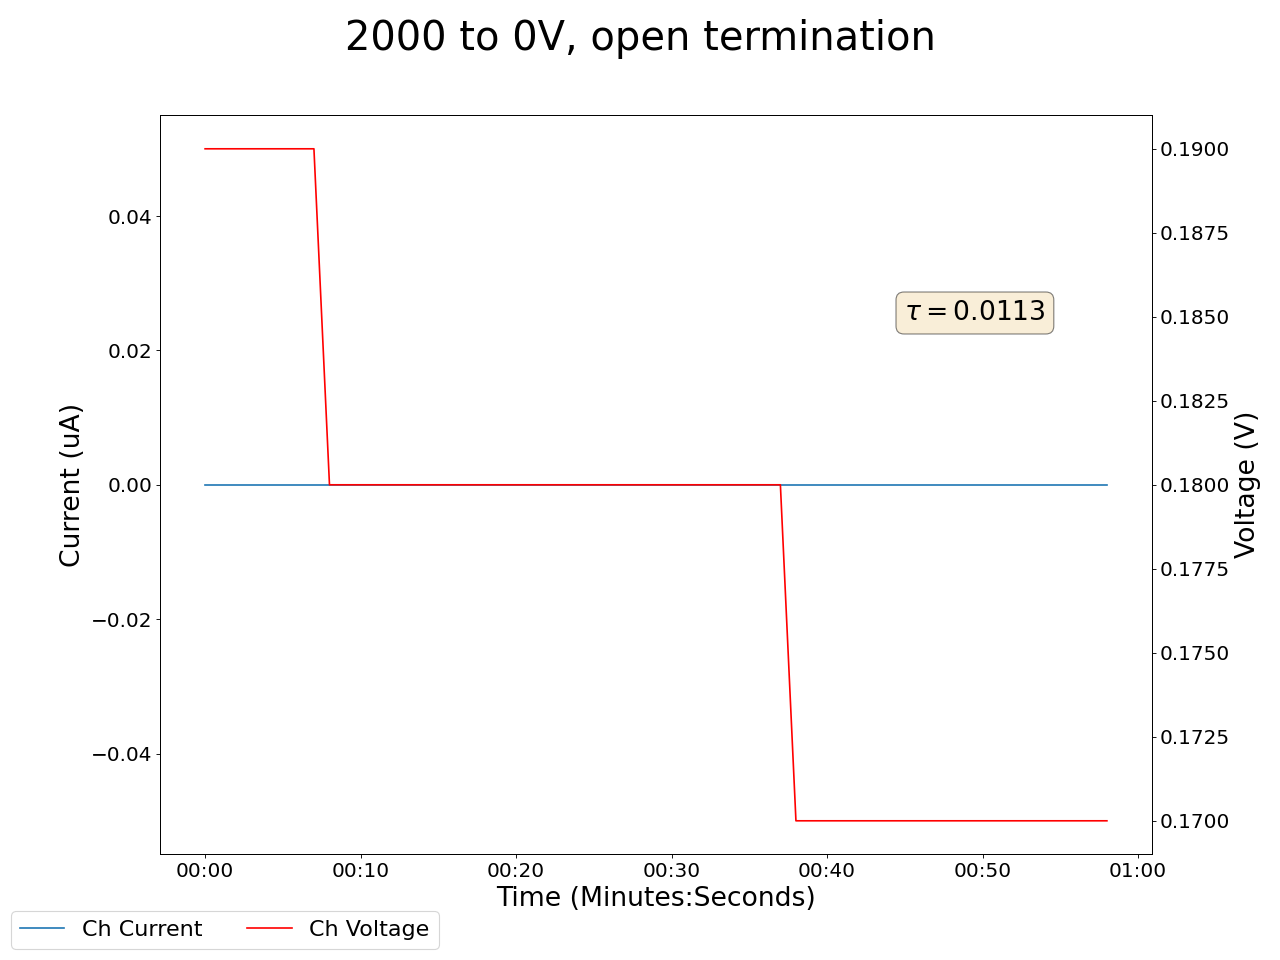

The table this chart was drawn from, first rows:
2025-05-01 15:24:56.189937, 0.5299999713897705, 0.0, 0.1899999976158142, 0.0, 19.889999389648438, 0.0, 0.27000001072883606, 0.0, 0.12999999523162842, 0.0, 0.0, 0.0, 0.2800000011920929, 0.0, 1.0199999809265137, 0.0, 0.0, 0.0, 0.019999999552965164, 0.0, 0.3799999952316284, 0.0, 0.5899999737739563
2025-05-01 15:24:57.189841, 0.53, 0.0, 0.19, 0.0, 19.89, 0.0, 0.27, 0.0, 0.13, 0.0, 0.0, 0.0, 0.28, 0.0, 1.02, 0.0, 0.0, 0.0, 0.02, 0.0, 0.38, 0.0, 0.59
2025-05-01 15:24:58.189841, 0.53, 0.0, 0.19, 0.0, 19.72, 0.0, 0.27, 0.0, 0.13, 0.0, 0.0, 0.0, 0.28, 0.0, 1.02, 0.0, 0.0, 0.0, 0.02, 0.0, 0.39, 0.0, 0.59
2025-05-01 15:24:59.189841, 0.53, 0.0, 0.19, 0.0, 19.55, 0.0, 0.27, 0.0, 0.13, 0.0, 0.0, 0.0, 0.27, 0.0, 1.02, 0.0, 0.0, 0.0, 0.02, 0.0, 0.39, 0.0, 0.59
2025-05-01 15:25:00.189841, 0.53, 0.0, 0.19, 0.0, 19.38, 0.0, 0.27, 0.0, 0.13, 0.0, 0.0, 0.0, 0.27, 0.0, 1.02, 0.0, 0.0, 0.0, 0.02, 0.0, 0.39, 0.0, 0.59
2025-05-01 15:25:01.189841, 0.53, 0.0, 0.19, 0.0, 19.21, 0.0, 0.27, 0.0, 0.13, 0.0, 0.0, 0.0, 0.27, 0.0, 1.02, 0.0, 0.0, 0.0, 0.02, 0.0, 0.39, 0.0, 0.59
2025-05-01 15:25:02.189841, 0.53, 0.0, 0.19, 0.0, 19.21, 0.0, 0.27, 0.0, 0.13, 0.0, 0.0, 0.0, 0.27, 0.0, 1.02, 0.0, 0.0, 0.0, 0.02, 0.0, 0.39, 0.0, 0.59
2025-05-01 15:25:03.189841, 0.53, 0.0, 0.19, 0.0, 19.04, 0.0, 0.27, 0.0, 0.13, 0.0, 0.0, 0.0, 0.27, 0.0, 1.02, 0.0, 0.0, 0.0, 0.02, 0.0, 0.39, 0.0, 0.59
2025-05-01 15:25:04.189842, 0.53, 0.0, 0.19, 0.0, 18.87, 0.0, 0.27, 0.0, 0.13, 0.0, 0.0, 0.0, 0.27, 0.0, 1.02, 0.0, 0.0, 0.0, 0.02, 0.0, 0.39, 0.0, 0.59
2025-05-01 15:25:05.189841, 0.53, 0.0, 0.18, 0.0, 18.7, 0.0, 0.27, 0.0, 0.13, 0.0, 0.0, 0.0, 0.27, 0.0, 1.02, 0.0, 0.0, 0.0, 0.02, 0.0, 0.39, 0.0, 0.59
2025-05-01 15:25:06.189842, 0.53, 0.0, 0.18, 0.0, 18.7, 0.0, 0.27, 0.0, 0.13, 0.0, 0.0, 0.0, 0.27, 0.0, 1.02, 0.0, 0.0, 0.0, 0.02, 0.0, 0.39, 0.0, 0.59
2025-05-01 15:25:07.189842, 0.53, 0.0, 0.18, 0.0, 18.53, 0.0, 0.27, 0.0, 0.13, 0.0, 0.0, 0.0, 0.27, 0.0, 1.02, 0.0, 0.0, 0.0, 0.02, 0.0, 0.39, 0.0, 0.59
2025-05-01 15:25:08.189842, 0.53, 0.0, 0.18, 0.0, 18.36, 0.0, 0.27, 0.0, 0.13, 0.0, 0.0, 0.0, 0.27, 0.0, 1.02, 0.0, 0.0, 0.0, 0.02, 0.0, 0.39, 0.0, 0.59
2025-05-01 15:25:09.189841, 0.53, 0.0, 0.18, 0.0, 18.19, 0.0, 0.27, 0.0, 0.13, 0.0, 0.0, 0.0, 0.27, 0.0, 1.02, 0.0, 0.0, 0.0, 0.02, 0.0, 0.39, 0.0, 0.59
2025-05-01 15:25:10.189842, 0.53, 0.0, 0.18, 0.0, 18.02, 0.0, 0.27, 0.0, 0.13, 0.0, 0.0, 0.0, 0.27, 0.0, 1.01, 0.0, 0.0, 0.0, 0.02, 0.0, 0.39, 0.0, 0.59
2025-05-01 15:25:11.189841, 0.53, 0.0, 0.18, 0.0, 18.02, 0.0, 0.27, 0.0, 0.13, 0.0, 0.0, 0.0, 0.27, 0.0, 1.01, 0.0, 0.0, 0.0, 0.02, 0.0, 0.39, 0.0, 0.59
2025-05-01 15:25:12.189841, 0.53, 0.0, 0.18, 0.0, 17.85, 0.0, 0.27, 0.0, 0.13, 0.0, 0.0, 0.0, 0.27, 0.0, 1.01, 0.0, 0.0, 0.0, 0.02, 0.0, 0.39, 0.0, 0.59
2025-05-01 15:25:13.189841, 0.53, 0.0, 0.18, 0.0, 17.68, 0.0, 0.27, 0.0, 0.12, 0.0, 0.0, 0.0, 0.27, 0.0, 1.01, 0.0, 0.0, 0.0, 0.02, 0.0, 0.38, 0.0, 0.59
2025-05-01 15:25:14.189841, 0.53, 0.0, 0.18, 0.0, 17.51, 0.0, 0.27, 0.0, 0.12, 0.0, 0.0, 0.0, 0.27, 0.0, 1.01, 0.0, 0.0, 0.0, 0.02, 0.0, 0.39, 0.0, 0.59
2025-05-01 15:25:15.189841, 0.53, 0.0, 0.18, 0.0, 17.51, 0.0, 0.27, 0.0, 0.12, 0.0, 0.0, 0.0, 0.27, 0.0, 1.01, 0.0, 0.0, 0.0, 0.02, 0.0, 0.39, 0.0, 0.59
2025-05-01 15:25:16.189841, 0.53, 0.0, 0.18, 0.0, 17.34, 0.0, 0.26, 0.0, 0.12, 0.0, 0.0, 0.0, 0.27, 0.0, 1.01, 0.0, 0.0, 0.0, 0.02, 0.0, 0.39, 0.0, 0.59
2025-05-01 15:25:17.189841, 0.53, 0.0, 0.18, 0.0, 17.18, 0.0, 0.26, 0.0, 0.12, 0.0, 0.0, 0.0, 0.26, 0.0, 1.01, 0.0, 0.0, 0.0, 0.02, 0.0, 0.39, 0.0, 0.59
2025-05-01 15:25:18.189841, 0.52, 0.0, 0.18, 0.0, 17.01, 0.0, 0.26, 0.0, 0.12, 0.0, 0.0, 0.0, 0.26, 0.0, 1.01, 0.0, 0.0, 0.0, 0.02, 0.0, 0.39, 0.0, 0.59
2025-05-01 15:25:19.189841, 0.52, 0.0, 0.18, 0.0, 16.84, 0.0, 0.26, 0.0, 0.12, 0.0, 0.0, 0.0, 0.26, 0.0, 1.01, 0.0, 0.0, 0.0, 0.02, 0.0, 0.38, 0.0, 0.59
2025-05-01 15:25:20.189841, 0.52, 0.0, 0.18, 0.0, 16.84, 0.0, 0.26, 0.0, 0.12, 0.0, 0.0, 0.0, 0.26, 0.0, 1.01, 0.0, 0.0, 0.0, 0.02, 0.0, 0.38, 0.0, 0.59
2025-05-01 15:25:21.189841, 0.52, 0.0, 0.18, 0.0, 16.68, 0.0, 0.26, 0.0, 0.12, 0.0, 0.0, 0.0, 0.26, 0.0, 1.01, 0.0, 0.0, 0.0, 0.02, 0.0, 0.38, 0.0, 0.59
2025-05-01 15:25:22.189841, 0.52, 0.0, 0.18, 0.0, 16.51, 0.0, 0.26, 0.0, 0.12, 0.0, 0.0, 0.0, 0.26, 0.0, 1.01, 0.0, 0.0, 0.0, 0.02, 0.0, 0.38, 0.0, 0.59
2025-05-01 15:25:23.189842, 0.52, 0.0, 0.18, 0.0, 16.35, 0.0, 0.26, 0.0, 0.12, 0.0, 0.0, 0.0, 0.26, 0.0, 1.01, 0.0, 0.0, 0.0, 0.02, 0.0, 0.38, 0.0, 0.59
2025-05-01 15:25:24.189842, 0.52, 0.0, 0.18, 0.0, 16.18, 0.0, 0.26, 0.0, 0.12, 0.0, 0.0, 0.0, 0.26, 0.0, 1.01, 0.0, 0.0, 0.0, 0.02, 0.0, 0.38, 0.0, 0.59
2025-05-01 15:25:25.189842, 0.52, 0.0, 0.18, 0.0, 16.18, 0.0, 0.26, 0.0, 0.12, 0.0, 0.0, 0.0, 0.26, 0.0, 1.01, 0.0, 0.0, 0.0, 0.02, 0.0, 0.38, 0.0, 0.59
2025-05-01 15:25:26.189842, 0.52, 0.0, 0.18, 0.0, 16.02, 0.0, 0.26, 0.0, 0.12, 0.0, 0.0, 0.0, 0.26, 0.0, 1.01, 0.0, 0.0, 0.0, 0.02, 0.0, 0.38, 0.0, 0.59
2025-05-01 15:25:27.189842, 0.52, 0.0, 0.18, 0.0, 15.86, 0.0, 0.26, 0.0, 0.12, 0.0, 0.0, 0.0, 0.26, 0.0, 1.01, 0.0, 0.0, 0.0, 0.02, 0.0, 0.38, 0.0, 0.59
2025-05-01 15:25:28.189842, 0.52, 0.0, 0.18, 0.0, 15.7, 0.0, 0.26, 0.0, 0.12, 0.0, 0.0, 0.0, 0.26, 0.0, 1.01, 0.0, 0.0, 0.0, 0.02, 0.0, 0.38, 0.0, 0.59
2025-05-01 15:25:29.189842, 0.52, 0.0, 0.18, 0.0, 15.7, 0.0, 0.26, 0.0, 0.12, 0.0, 0.0, 0.0, 0.26, 0.0, 1.01, 0.0, 0.0, 0.0, 0.02, 0.0, 0.38, 0.0, 0.59
2025-05-01 15:25:30.189842, 0.52, 0.0, 0.18, 0.0, 15.54, 0.0, 0.26, 0.0, 0.12, 0.0, 0.0, 0.0, 0.26, 0.0, 1.01, 0.0, 0.0, 0.0, 0.02, 0.0, 0.38, 0.0, 0.59
2025-05-01 15:25:31.189842, 0.52, 0.0, 0.18, 0.0, 15.38, 0.0, 0.26, 0.0, 0.12, 0.0, 0.0, 0.0, 0.26, 0.0, 1.01, 0.0, 0.0, 0.0, 0.02, 0.0, 0.38, 0.0, 0.59
2025-05-01 15:25:32.189843, 0.52, 0.0, 0.18, 0.0, 15.23, 0.0, 0.26, 0.0, 0.12, 0.0, 0.0, 0.0, 0.26, 0.0, 1.01, 0.0, 0.0, 0.0, 0.02, 0.0, 0.38, 0.0, 0.59
2025-05-01 15:25:33.189842, 0.52, 0.0, 0.18, 0.0, 15.07, 0.0, 0.26, 0.0, 0.12, 0.0, 0.0, 0.0, 0.26, 0.0, 1.01, 0.0, 0.0, 0.0, 0.02, 0.0, 0.38, 0.0, 0.59
2025-05-01 15:25:34.189842, 0.52, 0.0, 0.18, 0.0, 15.07, 0.0, 0.26, 0.0, 0.12, 0.0, 0.0, 0.0, 0.26, 0.0, 1.01, 0.0, 0.0, 0.0, 0.02, 0.0, 0.38, 0.0, 0.59
2025-05-01 15:25:35.189841, 0.52, 0.0, 0.17, 0.0, 14.92, 0.0, 0.26, 0.0, 0.12, 0.0, 0.0, 0.0, 0.26, 0.0, 1.01, 0.0, 0.0, 0.0, 0.02, 0.0, 0.38, 0.0, 0.59
2025-05-01 15:25:36.189840, 0.52, 0.0, 0.17, 0.0, 14.76, 0.0, 0.26, 0.0, 0.12, 0.0, 0.0, 0.0, 0.26, 0.0, 1.01, 0.0, 0.0, 0.0, 0.02, 0.0, 0.38, 0.0, 0.59
2025-05-01 15:25:37.189843, 0.52, 0.0, 0.17, 0.0, 14.61, 0.0, 0.26, 0.0, 0.12, 0.0, 0.0, 0.0, 0.26, 0.0, 1.01, 0.0, 0.0, 0.0, 0.02, 0.0, 0.38, 0.0, 0.59
2025-05-01 15:25:38.189842, 0.52, 0.0, 0.17, 0.0, 14.61, 0.0, 0.26, 0.0, 0.12, 0.0, 0.0, 0.0, 0.26, 0.0, 1.01, 0.0, 0.0, 0.0, 0.02, 0.0, 0.38, 0.0, 0.59
2025-05-01 15:25:39.189842, 0.52, 0.0, 0.17, 0.0, 14.46, 0.0, 0.25, 0.0, 0.12, 0.0, 0.0, 0.0, 0.26, 0.0, 1.01, 0.0, 0.0, 0.0, 0.02, 0.0, 0.38, 0.0, 0.59
2025-05-01 15:25:40.189842, 0.52, 0.0, 0.17, 0.0, 14.31, 0.0, 0.25, 0.0, 0.12, 0.0, 0.0, 0.0, 0.25, 0.0, 1.01, 0.0, 0.0, 0.0, 0.02, 0.0, 0.38, 0.0, 0.59
2025-05-01 15:25:41.189842, 0.52, 0.0, 0.17, 0.0, 14.16, 0.0, 0.25, 0.0, 0.12, 0.0, 0.0, 0.0, 0.25, 0.0, 1.01, 0.0, 0.0, 0.0, 0.02, 0.0, 0.38, 0.0, 0.59
2025-05-01 15:25:42.189842, 0.51, 0.0, 0.17, 0.0, 14.02, 0.0, 0.25, 0.0, 0.11, 0.0, 0.0, 0.0, 0.25, 0.0, 1.01, 0.0, 0.0, 0.0, 0.02, 0.0, 0.38, 0.0, 0.59
2025-05-01 15:25:43.189842, 0.51, 0.0, 0.17, 0.0, 14.02, 0.0, 0.25, 0.0, 0.11, 0.0, 0.0, 0.0, 0.25, 0.0, 1.01, 0.0, 0.0, 0.0, 0.02, 0.0, 0.38, 0.0, 0.59
2025-05-01 15:25:44.189841, 0.51, 0.0, 0.17, 0.0, 13.87, 0.0, 0.25, 0.0, 0.11, 0.0, 0.0, 0.0, 0.25, 0.0, 1.01, 0.0, 0.0, 0.0, 0.02, 0.0, 0.38, 0.0, 0.59
2025-05-01 15:25:45.189842, 0.51, 0.0, 0.17, 0.0, 13.73, 0.0, 0.25, 0.0, 0.11, 0.0, 0.0, 0.0, 0.25, 0.0, 1.01, 0.0, 0.0, 0.0, 0.02, 0.0, 0.38, 0.0, 0.59
2025-05-01 15:25:46.189842, 0.51, 0.0, 0.17, 0.0, 13.59, 0.0, 0.25, 0.0, 0.11, 0.0, 0.0, 0.0, 0.25, 0.0, 1.01, 0.0, 0.0, 0.0, 0.02, 0.0, 0.38, 0.0, 0.59
2025-05-01 15:25:47.189842, 0.51, 0.0, 0.17, 0.0, 13.59, 0.0, 0.25, 0.0, 0.11, 0.0, 0.0, 0.0, 0.25, 0.0, 1.01, 0.0, 0.0, 0.0, 0.02, 0.0, 0.38, 0.0, 0.59
2025-05-01 15:25:48.189842, 0.51, 0.0, 0.17, 0.0, 13.45, 0.0, 0.25, 0.0, 0.11, 0.0, 0.0, 0.0, 0.25, 0.0, 1.01, 0.0, 0.0, 0.0, 0.02, 0.0, 0.38, 0.0, 0.59
2025-05-01 15:25:49.189842, 0.51, 0.0, 0.17, 0.0, 13.31, 0.0, 0.25, 0.0, 0.11, 0.0, 0.0, 0.0, 0.25, 0.0, 1.0, 0.0, 0.0, 0.0, 0.02, 0.0, 0.38, 0.0, 0.59
2025-05-01 15:25:50.189842, 0.51, 0.0, 0.17, 0.0, 13.17, 0.0, 0.25, 0.0, 0.11, 0.0, 0.0, 0.0, 0.25, 0.0, 1.0, 0.0, 0.0, 0.0, 0.02, 0.0, 0.38, 0.0, 0.59
2025-05-01 15:25:51.189841, 0.51, 0.0, 0.17, 0.0, 13.03, 0.0, 0.25, 0.0, 0.11, 0.0, 0.0, 0.0, 0.25, 0.0, 1.0, 0.0, 0.0, 0.0, 0.02, 0.0, 0.38, 0.0, 0.59
2025-05-01 15:25:52.189840, 0.51, 0.0, 0.17, 0.0, 13.03, 0.0, 0.25, 0.0, 0.11, 0.0, 0.0, 0.0, 0.25, 0.0, 1.0, 0.0, 0.0, 0.0, 0.02, 0.0, 0.38, 0.0, 0.59
2025-05-01 15:25:53.189842, 0.51, 0.0, 0.17, 0.0, 12.9, 0.0, 0.25, 0.0, 0.11, 0.0, 0.0, 0.0, 0.25, 0.0, 1.0, 0.0, 0.0, 0.0, 0.02, 0.0, 0.38, 0.0, 0.59
2025-05-01 15:25:54.189842, 0.51, 0.0, 0.17, 0.0, 12.76, 0.0, 0.25, 0.0, 0.11, 0.0, 0.0, 0.0, 0.25, 0.0, 1.0, 0.0, 0.0, 0.0, 0.02, 0.0, 0.38, 0.0, 0.59
2025-05-01 15:25:55.189842, 0.51, 0.0, 0.17, 0.0, 12.63, 0.0, 0.25, 0.0, 0.11, 0.0, 0.0, 0.0, 0.25, 0.0, 1.0, 0.0, 0.0, 0.0, 0.02, 0.0, 0.38, 0.0, 0.59
